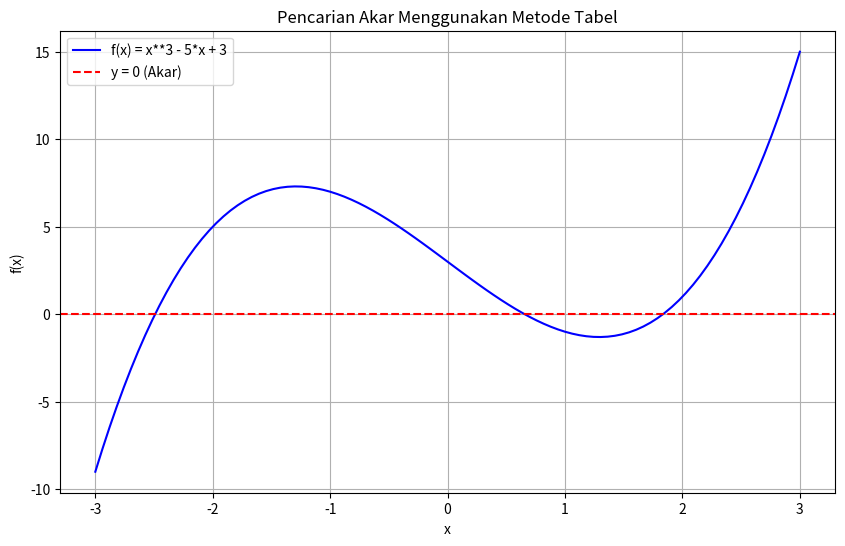

This chart was generated by the following Python code:
import numpy as np
import pandas as pd
import matplotlib.pyplot as plt

# Fungsi untuk mengevaluasi persamaan
def f(x, persamaan):
    return eval(persamaan)

# Metode tabel untuk mencari akar
def metode_tabel(persamaan, batas_bawah, batas_atas, jumlah_titik):
    # Membagi rentang menjadi titik-titik
    x_values = np.linspace(batas_bawah, batas_atas, jumlah_titik)
    y_values = [f(x, persamaan) for x in x_values]

    # Mencari interval di mana terjadi perubahan tanda (akar)
    akar_ditemukan = False
    tabel_hasil = pd.DataFrame({'x': x_values, 'f(x)': y_values})
    
    for i in range(len(y_values) - 1):
        if y_values[i] * y_values[i+1] < 0:
            akar_info = (x_values[i], x_values[i+1])
            akar_ditemukan = True
            tabel_hasil.loc[i, 'Akar Ditemukan?'] = 'Ya'
            break
    else:
        akar_info = None
    
    # Plotting
    plt.figure(figsize=(10, 6))
    plt.plot(x_values, y_values, label=f'f(x) = {persamaan}', color='b')
    plt.axhline(0, color='red', linestyle='--', label='y = 0 (Akar)')
    plt.title('Pencarian Akar Menggunakan Metode Tabel')
    plt.xlabel('x')
    plt.ylabel('f(x)')
    plt.grid(True)
    plt.legend()
    plt.show()

    # Hasil output dalam bentuk tabel
    print("Tabel Hasil:")
    print(tabel_hasil.head(15))  # Menampilkan 15 nilai pertama sebagai contoh

    if akar_ditemukan:
        return f"Akar ditemukan di antara x = {akar_info[0]} dan x = {akar_info[1]}"
    else:
        return "Tidak ditemukan akar di rentang yang diberikan."

# Contoh input pengguna
persamaan = "x**3 - 5*x + 3"
batas_bawah = -3
batas_atas = 3
jumlah_titik = 100

# Menampilkan hasil, tabel, dan plot
hasil = metode_tabel(persamaan, batas_bawah, batas_atas, jumlah_titik)
print(hasil)
